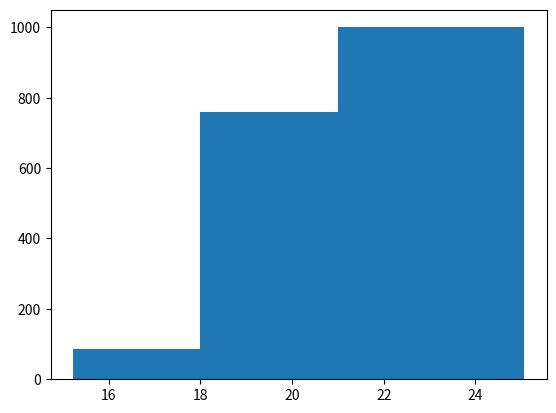

The script that saved this image:
import numpy as np
import matplotlib.pyplot as plt


# creating 1000 data with mean of 20  and diviation of 1.5
ages = np.random.normal(20,1.5, 1000)
print(ages)

# creating a histogram plot
# bins=20 =  how many columns to show in this case 20
# bins=[ages.min(), 18, 21, ages.max()]  you can also specify the bins urself
# set cumulative to True to get an icreasing graph
# plt.hist(ages, bins=20)
plt.hist(ages, bins=[ages.min(), 18, 21, ages.max()], cumulative=True)
plt.show()